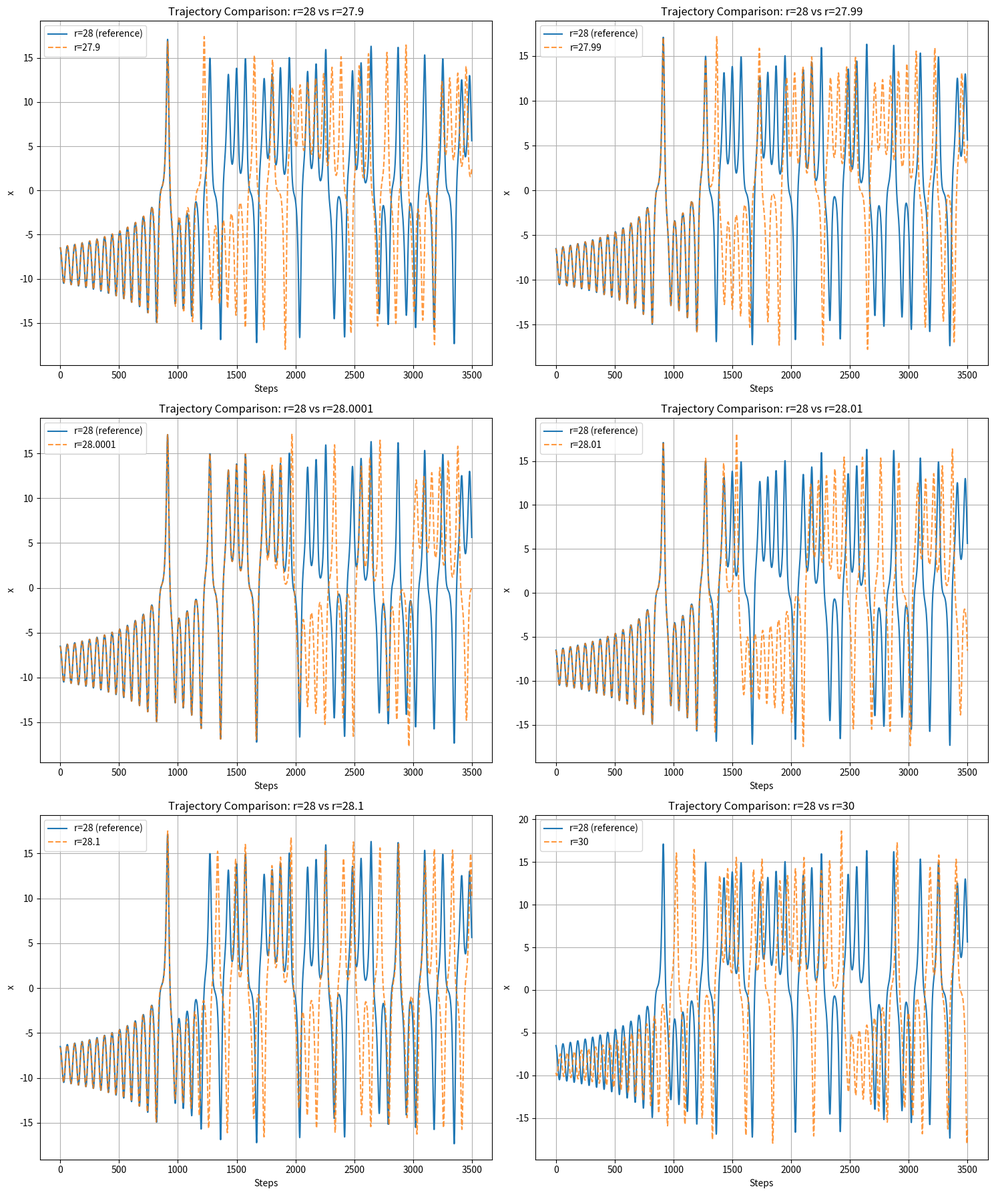

The script that saved this image:
import numpy as np
import matplotlib.pyplot as plt

class Lorentz:
    def __init__(self, s=10, b=8/3):
        self.s = s
        self.b = b
        self.r = None

    def _derivatives(self, x, y, z, s, r, b):
        dx_dt = s * (y - x)
        dy_dt = x * (r - z) - y
        dz_dt = x * y - b * z
        return dx_dt, dy_dt, dz_dt

    def RK4(self, x, y, z, s, r, b, dt):
        k1_x, k1_y, k1_z = self._derivatives(x, y, z, s, r, b)
        k2_x, k2_y, k2_z = self._derivatives(x + 0.5*dt*k1_x, y + 0.5*dt*k1_y, z + 0.5*dt*k1_z, s, r, b)
        k3_x, k3_y, k3_z = self._derivatives(x + 0.5*dt*k2_x, y + 0.5*dt*k2_y, z + 0.5*dt*k2_z, s, r, b)
        k4_x, k4_y, k4_z = self._derivatives(x + dt*k3_x, y + dt*k3_y, z + dt*k3_z, s, r, b)
        x_new = x + (dt / 6.0) * (k1_x + 2*k2_x + 2*k3_x + k4_x)
        y_new = y + (dt / 6.0) * (k1_y + 2*k2_y + 2*k3_y + k4_y)
        z_new = z + (dt / 6.0) * (k1_z + 2*k2_z + 2*k3_z + k4_z)
        return x_new, y_new, z_new

    def generate(self, dt, steps, r=28, initial_state=(1.0, 1.0, 1.0)):
        self.r = r
        trajectory = np.zeros((steps + 1, 3))
        trajectory[0] = initial_state
        for i in range(steps):
            x, y, z = trajectory[i]
            trajectory[i+1] = self.RK4(x, y, z, self.s, self.r, self.b, dt)
        return trajectory

# --- CHANGES START HERE ---

# Simulation parameters
dt = 0.001
steps = 50000
# Sort values for logical arrangement on the plot
r_values_to_compare = sorted([28.0001, 28.1, 27.9, 27.99, 30, 28.01])
initial_state = (1.0, 1.0, 1.0)

# Create Lorentz system instance
lorentz = Lorentz()

# Generate reference trajectory for r=28
traj_ref = lorentz.generate(dt, steps, r=28, initial_state=initial_state)

# 1. Create figure and subplot grid (3 rows, 2 columns)
fig, axes = plt.subplots(nrows=3, ncols=2, figsize=(15, 18))

# Flatten 2D axes array to 1D for easy iteration
axes = axes.flatten()

# 2. Loop through r values and corresponding axes
for i, r in enumerate(r_values_to_compare):
    ax = axes[i] # Select current plotting window

    # Generate trajectory for current r
    traj_comp = lorentz.generate(dt, steps, r=r, initial_state=initial_state)

    # 3. Plot on specific axis `ax`
    # English: 'reference' instead of 'эталон'
    ax.plot(traj_ref[5000:40000:10, 0], label='r=28 (reference)', linewidth=1.5)
    ax.plot(traj_comp[5000:40000:10, 0], label=f'r={r}', alpha=0.8, linestyle='--')

    # English labels and titles
    ax.set_xlabel('Steps')
    ax.set_ylabel('x')
    ax.set_title(f'Trajectory Comparison: r=28 vs r={r}')
    ax.legend()
    ax.grid(True)

# 4. Automatically adjust layout
plt.tight_layout()

# 5. Save the figure
plt.savefig('rows_english.png', dpi=150)
plt.show()
#%%
